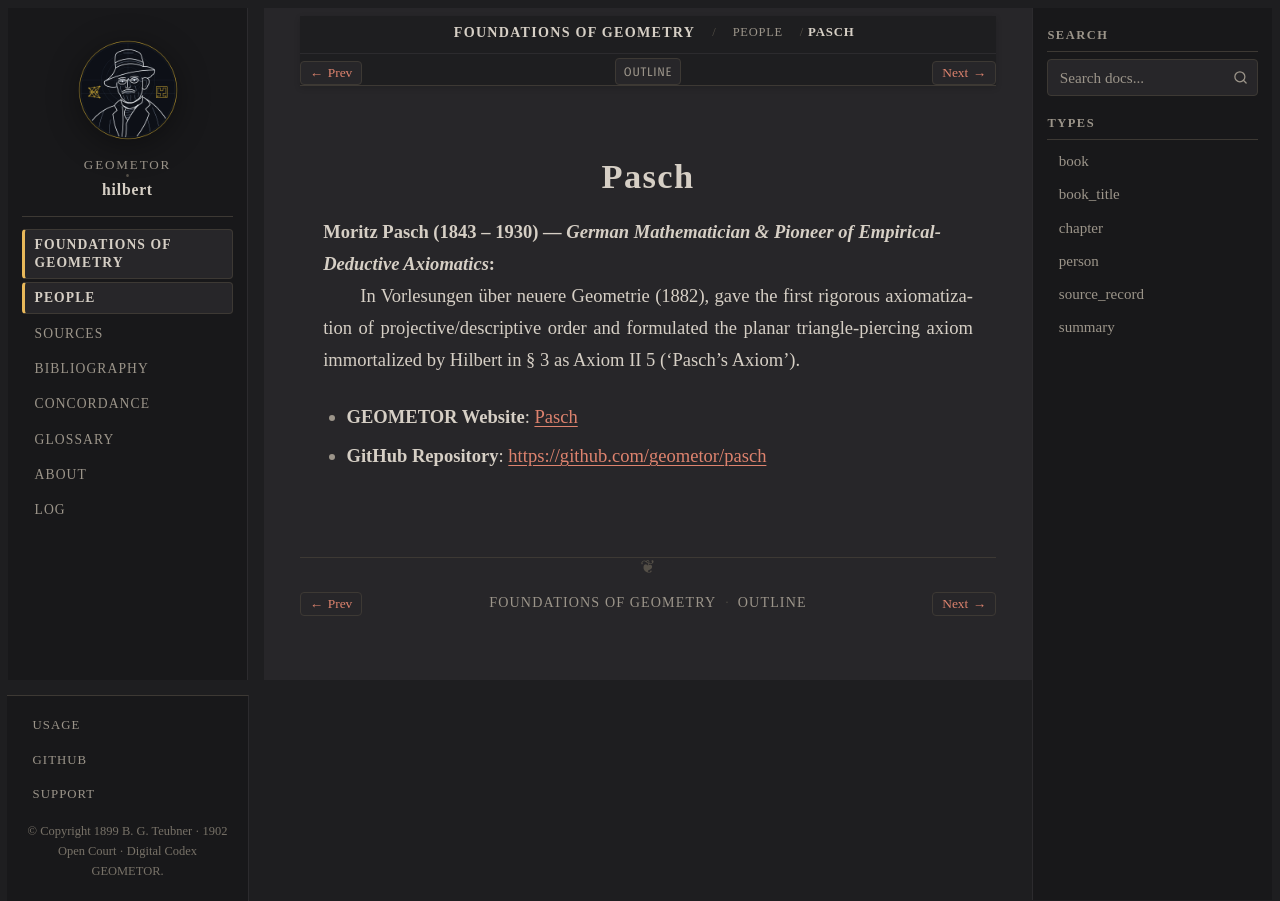

repository: geometor/hilbert · page: grundlagen/people/pasch.html · generator: sphinx

:type: person
:layout: book
:death_year: 1930
:death_label: 1930
:lifespan: 1843 – 1930
:site_url: https://geometor.github.io/pasch/
:github_url: https://github.com/geometor/pasch
:excerpt: Moritz Pasch (1843 – 1930) — German Mathematician & Pioneer of Empirical-Deductive Axiomatics

.. _person-pasch:

Pasch
=====

**Moritz Pasch** (1843 – 1930) — *German Mathematician & Pioneer of Empirical-Deductive Axiomatics*
   In Vorlesungen über neuere Geometrie (1882), gave the first rigorous axiomatization of projective/descriptive order and formulated the planar triangle-piercing axiom immortalized by Hilbert in § 3 as Axiom II 5 ('Pasch's Axiom').

* **GEOMETOR Website**: `Pasch <https://geometor.github.io/pasch/>`_
* **GitHub Repository**: `https://github.com/geometor/pasch <https://github.com/geometor/pasch>`_
